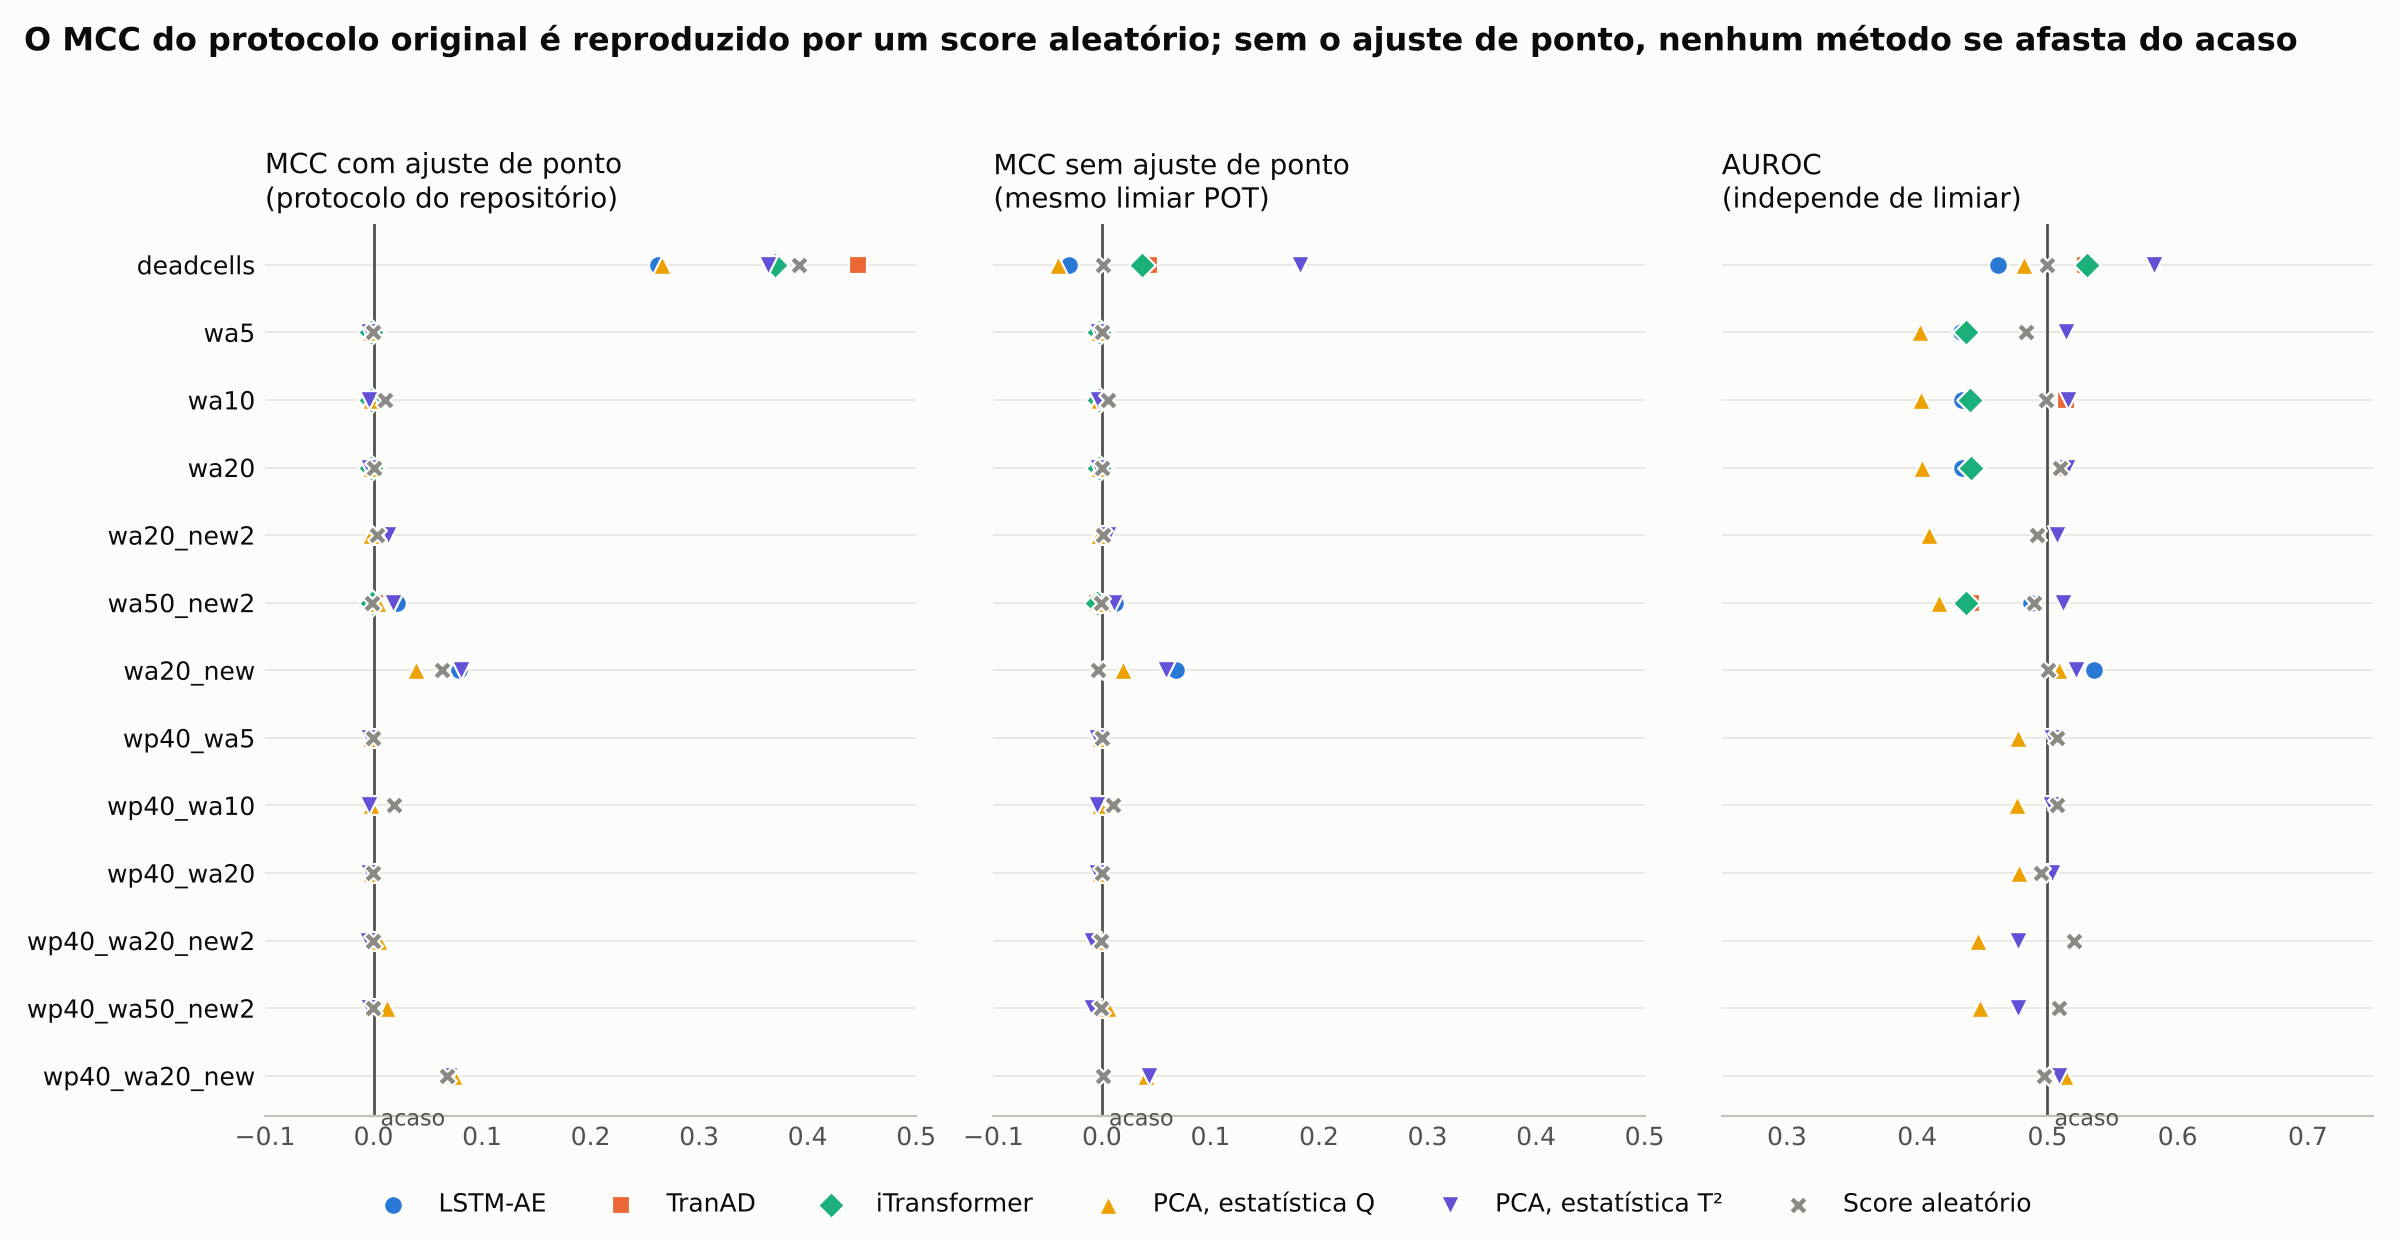

Data behind this chart, as committed beside it:
cenario, metodo, semente, auroc, auprc, mcc_pot_pa, mcc_pot, mcc_melhor, t_ajuste_s
lorenzetti_deadcells, LSTM_AE, seed1, 0.4624, 0.2676, 0.2626, -0.0304, 0.003611, 224.9
lorenzetti_wa10_minmax, LSTM_AE, seed1, 0.4348, 0.002592, -0.001874, -0.001874, 0.004541, 118.4
lorenzetti_wa20_minmax, LSTM_AE, seed1, 0.4342, 0.002596, -0.001874, -0.001874, 0.004541, 120.2
lorenzetti_wa20_new_minmax, LSTM_AE, seed1, 0.5357, 0.3242, 0.07905, 0.06814, 0.2577, 108
lorenzetti_wa50_new2_minmax, LSTM_AE, seed1, 0.4876, 0.01325, 0.02144, 0.01231, 0.05364, 110.1
lorenzetti_wa5_minmax, LSTM_AE, seed1, 0.4339, 0.002583, -0.001874, -0.001874, 0.004541, 122.9
lorenzetti_deadcells, TranAD, seed1, 0.5291, 0.3073, 0.446, 0.04373, 0.05392, 330.7
lorenzetti_wa10_minmax, TranAD, seed1, 0.5139, 0.003274, -0.002541, -0.002541, 0.007812, 333.2
lorenzetti_wa20_minmax, TranAD, seed1, 0.5115, 0.00326, -0.00256, -0.00256, 0.007807, 312.8
lorenzetti_wa50_new2_minmax, TranAD, seed1, 0.4415, 0.01164, 0.001276, -0.004526, 0.05364, 309.5
lorenzetti_deadcells, iTransformer, seed1, 0.5301, 0.3307, 0.3698, 0.03735, 0.1111, 525.7
lorenzetti_wa10_minmax, iTransformer, seed1, 0.4406, 0.00257, -0.002243, -0.002243, 0.006312, 499.6
lorenzetti_wa20_minmax, iTransformer, seed1, 0.4411, 0.002572, -0.002243, -0.002243, 0.006339, 484.1
lorenzetti_wa50_new2_minmax, iTransformer, seed1, 0.4377, 0.01145, -0.001366, -0.00491, 0.05364, 477.4
lorenzetti_wa5_minmax, iTransformer, seed1, 0.4372, 0.002553, -0.002243, -0.002243, 0.00629, 522
lorenzetti_deadcells, PCA-Q (w=1, minmax), -, 0.4756, 0.2732, 0.2662, -0.03168, 0.01538, 0.01368
lorenzetti_deadcells, PCA-T2 (w=1, minmax), -, 0.5045, 0.3343, 0.3257, 0.02314, 0.1831, 0.01368
lorenzetti_deadcells, PCA-Q (w=1, zscore), -, 0.4831, 0.2768, 0.2926, -0.01725, 0.03242, 0.005834
lorenzetti_deadcells, PCA-T2 (w=1, zscore), -, 0.5033, 0.3283, 0.3281, 0.01826, 0.1664, 0.005834
lorenzetti_deadcells, PCA-Q (w=10, minmax), -, 0.4823, 0.2683, 0.2657, -0.04006, 0.02651, 0.162
lorenzetti_deadcells, PCA-T2 (w=10, minmax), -, 0.5819, 0.3906, 0.3635, 0.1822, 0.2, 0.162
lorenzetti_deadcells, PCA-Q (w=10, zscore), -, 0.4846, 0.2774, 0.3175, -0.01524, 0.02787, 0.146
lorenzetti_deadcells, PCA-T2 (w=10, zscore), -, 0.5624, 0.3457, 0.2783, 0.09811, 0.1316, 0.146
lorenzetti_deadcells_top9, PCA-Q (w=1, minmax), -, 0.4608, 0.2573, -2.061760880566436e-05, -0.1817, 0.01169, 0.004118
lorenzetti_deadcells_top9, PCA-T2 (w=1, minmax), -, 0.4483, 0.2521, 0.1435, -0.1009, 0.06626, 0.004118
lorenzetti_deadcells_top9, PCA-Q (w=1, zscore), -, 0.5533, 0.3252, 0.4142, 0.09291, 0.1008, 0.00297
lorenzetti_deadcells_top9, PCA-T2 (w=1, zscore), -, 0.4253, 0.2422, 0.09672, -0.122, 0.03026, 0.00297
lorenzetti_deadcells_top9, PCA-Q (w=10, minmax), -, 0.4508, 0.2466, -0.008829, -0.1706, 0.003551, 0.09416
lorenzetti_deadcells_top9, PCA-T2 (w=10, minmax), -, 0.4174, 0.2443, 0.01261, -0.05068, 0.01323, 0.09416
lorenzetti_deadcells_top9, PCA-Q (w=10, zscore), -, 0.5225, 0.2919, 0.4057, 0.02117, 0.04674, 0.06646
lorenzetti_deadcells_top9, PCA-T2 (w=10, zscore), -, 0.3943, 0.2357, -0.001766, -0.06747, 0.01175, 0.06646
lorenzetti_wa10_minmax, PCA-Q (w=1, minmax), -, 0.4257, 0.002548, -0.002705, -0.002705, 0.007709, 0.007178
lorenzetti_wa10_minmax, PCA-T2 (w=1, minmax), -, 0.4034, 0.002432, -0.001848, -0.001848, 0.00874, 0.007178
lorenzetti_wa10_minmax, PCA-Q (w=1, zscore), -, 0.4412, 0.002608, -0.002722, -0.002722, 0.009605, 0.006499
lorenzetti_wa10_minmax, PCA-T2 (w=1, zscore), -, 0.3928, 0.002424, -0.002067, -0.002067, 0.009891, 0.006499
lorenzetti_wa10_minmax, PCA-Q (w=10, minmax), -, 0.4026, 0.002407, -0.002615, -0.002615, 0.007584, 0.1821
lorenzetti_wa10_minmax, PCA-T2 (w=10, minmax), -, 0.5155, 0.003897, -0.003792, -0.003792, 0.01555, 0.1821
lorenzetti_wa10_minmax, PCA-Q (w=10, zscore), -, 0.4395, 0.002614, -0.002541, -0.002541, 0.004983, 0.1553
lorenzetti_wa10_minmax, PCA-T2 (w=10, zscore), -, 0.5157, 0.003317, -0.0009737, -0.0009737, 0.01263, 0.1553
lorenzetti_wa20_minmax, PCA-Q (w=1, minmax), -, 0.4266, 0.002654, -0.002705, -0.002705, 0.007709, 0.006697
lorenzetti_wa20_minmax, PCA-T2 (w=1, minmax), -, 0.4021, 0.002425, -0.001848, -0.001848, 0.00874, 0.006697
lorenzetti_wa20_minmax, PCA-Q (w=1, zscore), -, 0.442, 0.002873, 0.01902, 0.008219, 0.01463, 0.006438
lorenzetti_wa20_minmax, PCA-T2 (w=1, zscore), -, 0.3929, 0.002427, -0.002067, -0.002067, 0.009955, 0.006438
lorenzetti_wa20_minmax, PCA-Q (w=10, minmax), -, 0.404, 0.002461, -0.002615, -0.002615, 0.007602, 0.1755
lorenzetti_wa20_minmax, PCA-T2 (w=10, minmax), -, 0.5152, 0.003889, -0.003792, -0.003792, 0.01555, 0.1755
lorenzetti_wa20_minmax, PCA-Q (w=10, zscore), -, 0.4402, 0.002764, 0.0207, 0.009164, 0.01006, 0.1592
lorenzetti_wa20_minmax, PCA-T2 (w=10, zscore), -, 0.5158, 0.003317, -0.0009737, -0.0009737, 0.01263, 0.1592
lorenzetti_wa20_new2_minmax, PCA-Q (w=1, minmax), -, 0.4379, 0.008656, -0.003236, -0.003236, 0.006309, 0.00734
lorenzetti_wa20_new2_minmax, PCA-T2 (w=1, minmax), -, 0.4456, 0.008513, -0.003341, -0.003341, 0.003859, 0.00734
lorenzetti_wa20_new2_minmax, PCA-Q (w=1, zscore), -, 0.4523, 0.008664, -0.009893, -0.009893, 0.006004, 0.00674
lorenzetti_wa20_new2_minmax, PCA-T2 (w=1, zscore), -, 0.4235, 0.008195, -0.001161, -0.001161, 0.004986, 0.00674
lorenzetti_wa20_new2_minmax, PCA-Q (w=10, minmax), -, 0.4093, 0.008032, -0.002412, -0.002412, 0.003247, 0.1732
lorenzetti_wa20_new2_minmax, PCA-T2 (w=10, minmax), -, 0.5072, 0.01148, 0.01359, 0.006019, 0.02937, 0.1732
lorenzetti_wa20_new2_minmax, PCA-Q (w=10, zscore), -, 0.4328, 0.008287, -0.008617, -0.008617, 0.002321, 0.1413
lorenzetti_wa20_new2_minmax, PCA-T2 (w=10, zscore), -, 0.4841, 0.009776, -0.006878, -0.006878, 0.009441, 0.1413
lorenzetti_wa20_new2_top9, PCA-Q (w=1, minmax), -, 0.5341, 0.01054, 0.003151, 0.003151, 0.03799, 0.00412
lorenzetti_wa20_new2_top9, PCA-T2 (w=1, minmax), -, 0.5039, 0.01121, 0.001899, 0.001899, 0.03084, 0.00412
lorenzetti_wa20_new2_top9, PCA-Q (w=1, zscore), -, 0.4995, 0.01133, -0.003424, -0.003424, 0.02167, 0.003415
lorenzetti_wa20_new2_top9, PCA-T2 (w=1, zscore), -, 0.4889, 0.009711, -0.003072, -0.003072, 0.01336, 0.003415
lorenzetti_wa20_new2_top9, PCA-Q (w=10, minmax), -, 0.517, 0.01033, -0.002647, -0.002647, 0.01898, 0.0773
... 176 more rows
